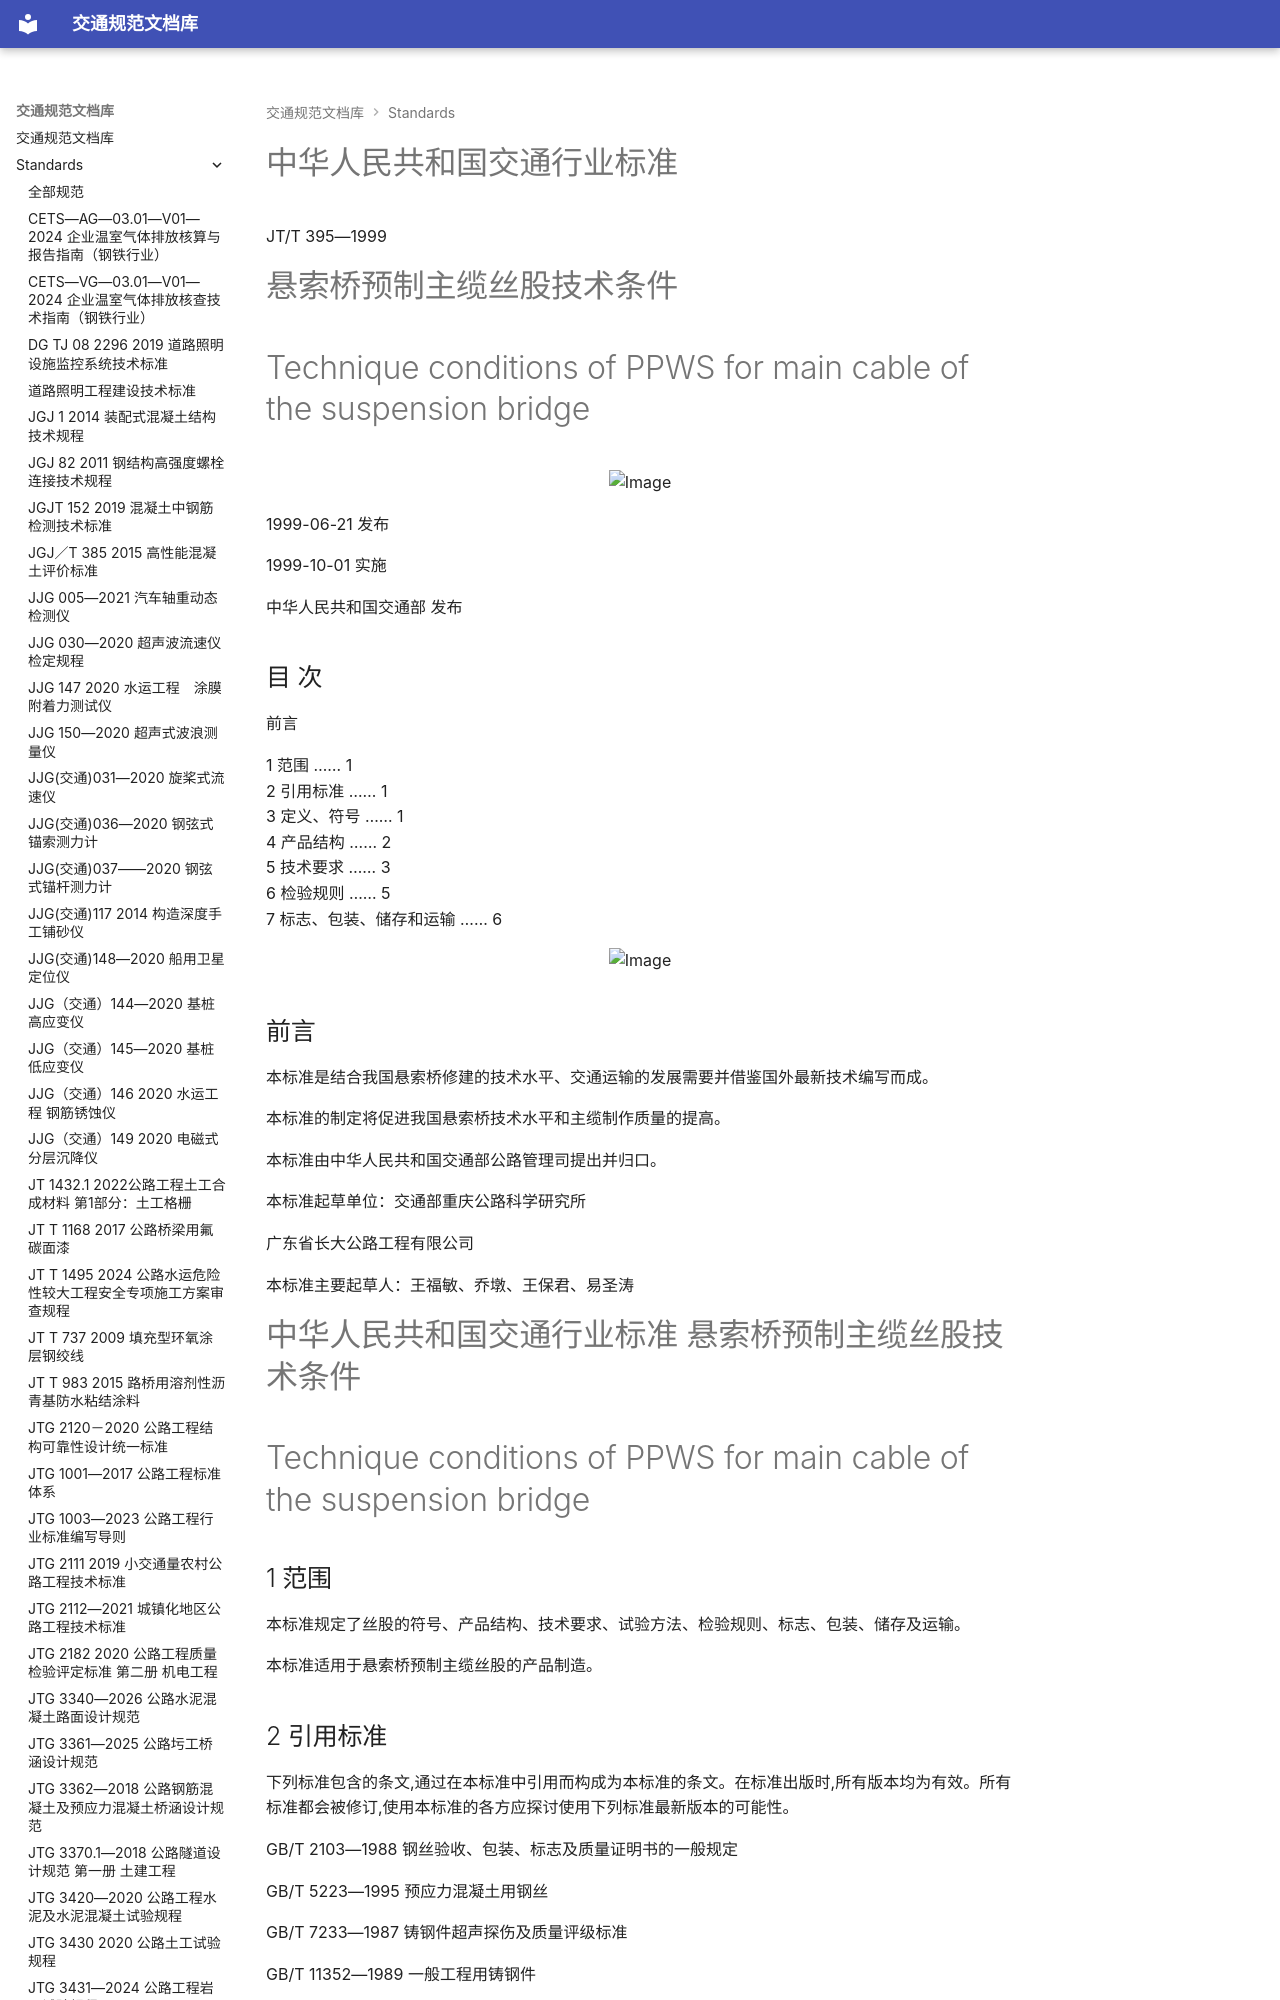

repository: 13lu14/standards-site- · page: standards/JT／T 395—1999 - 悬索桥预制主缆丝股技术条件/index.html · generator: mkdocs

<!-- 第 1 页 -->

# 中华人民共和国交通行业标准

JT/T 395—1999

# 悬索桥预制主缆丝股技术条件

# Technique conditions of PPWS for main cable of the suspension bridge

<div style="text-align: center;"><img src="images/JT%EF%BC%8FT%20395%E2%80%941999%20-%20%E6%82%AC%E7%B4%A2%E6%A1%A5%E9%A2%84%E5%88%B6%E4%B8%BB%E7%BC%86%E4%B8%9D%E8%82%A1%E6%8A%80%E6%9C%AF%E6%9D%A1%E4%BB%B6/fig_214_121.jpg" alt="Image" width="50%" /></div>

1999-06-21 发布

1999-10-01 实施

中华人民共和国交通部 发布

<!-- 第 2 页 -->

## 目 次

前言  

1 范围 …… 1  
2 引用标准 …… 1  
3 定义、符号 …… 1  
4 产品结构 …… 2  
5 技术要求 …… 3  
6 检验规则 …… 5  
7 标志、包装、储存和运输 …… 6

<div style="text-align: center;"><img src="images/JT%EF%BC%8FT%20395%E2%80%941999%20-%20%E6%82%AC%E7%B4%A2%E6%A1%A5%E9%A2%84%E5%88%B6%E4%B8%BB%E7%BC%86%E4%B8%9D%E8%82%A1%E6%8A%80%E6%9C%AF%E6%9D%A1%E4%BB%B6/fig_203_114.jpg" alt="Image" width="50%" /></div>

<!-- 第 3 页 -->

## 前言

本标准是结合我国悬索桥修建的技术水平、交通运输的发展需要并借鉴国外最新技术编写而成。

本标准的制定将促进我国悬索桥技术水平和主缆制作质量的提高。

本标准由中华人民共和国交通部公路管理司提出并归口。

本标准起草单位：交通部重庆公路科学研究所

广东省长大公路工程有限公司

本标准主要起草人：王福敏、乔墩、王保君、易圣涛

<!-- 第 4 页 -->

# 中华人民共和国交通行业标准  悬索桥预制主缆丝股技术条件

# Technique conditions of PPWS for main cable of the suspension bridge

## 1 范围

本标准规定了丝股的符号、产品结构、技术要求、试验方法、检验规则、标志、包装、储存及运输。

本标准适用于悬索桥预制主缆丝股的产品制造。
